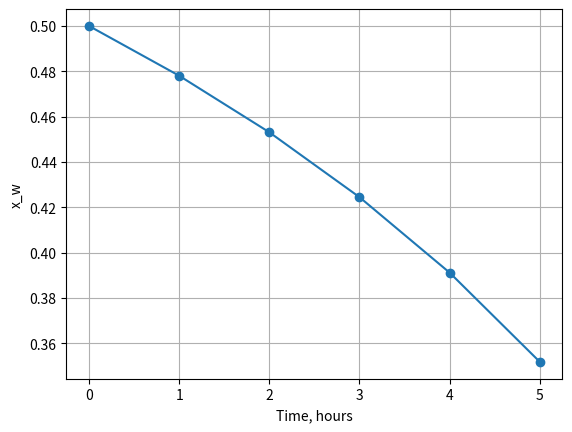

Reproduce this figure in Python.
# Date : Oct 18
# Author : Shubham Singh Tomar

# Modeling Reactive distillation

# Starting out - Simple batch distillation problem


from scipy import *
from scipy.integrate import odeint
from pylab import *
import matplotlib.pyplot as plt

# Plugging-in contant values
D = 10
a = 2.41
W_int = 100
x_w_int = 0.5

t = range(0, 6, 1)

# Defining function for integration
def batch(x_w, t):
	W_t = -D*t + W_int
	y = a*x_w/ (1.0 + x_w*(a-1.0))

	dx_wdt = -(D/W_t)*(y - x_w)
	return dx_wdt

x_w_sol = odeint(batch, x_w_int, t)

# Plotting the solution
figure()
plot(t, x_w_sol, '-o')
xlabel('Time, hours')
ylabel('x_w')
grid()
plt.show()

